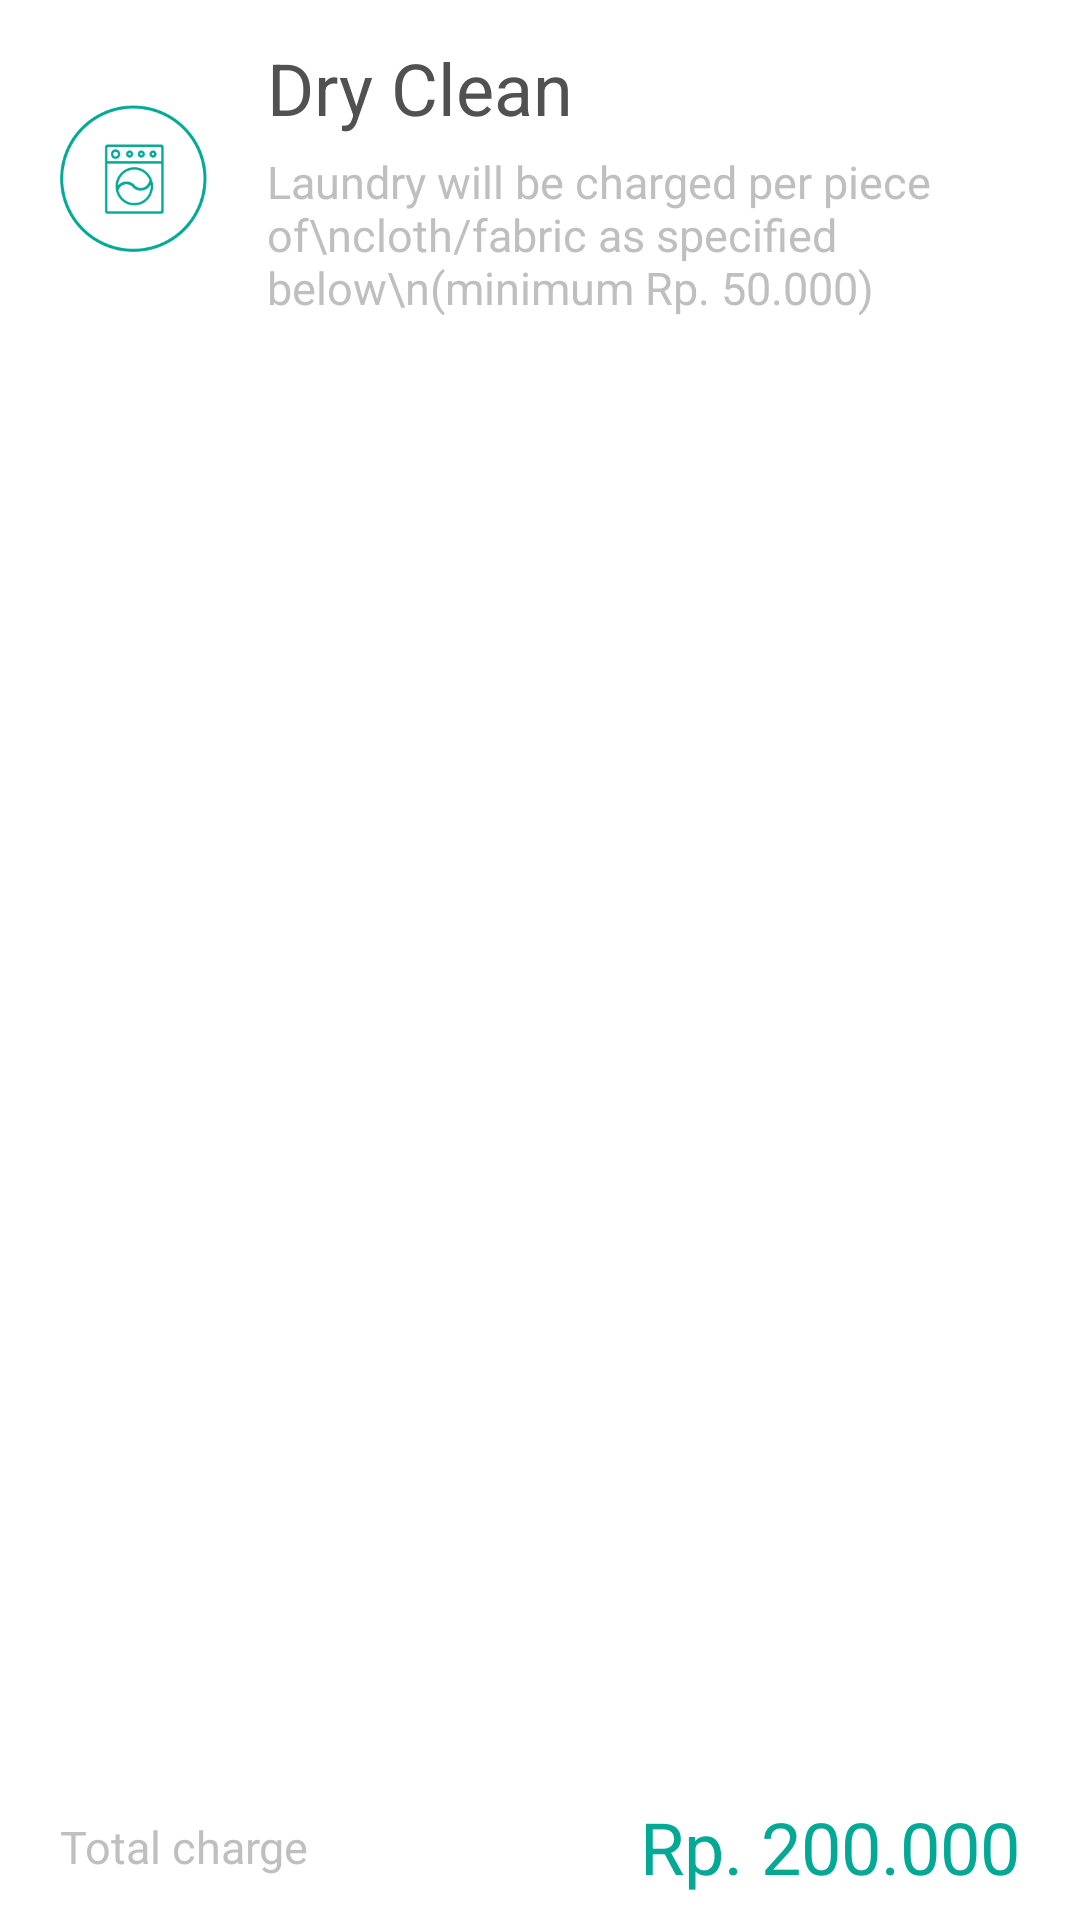

This screen was rendered from an Android layout file. Write that file and the resources it references.
<!-- AndroidManifest.xml: application theme AppTheme -->
<!-- res/layout/content_dryclean_service.xml -->
<?xml version="1.0" encoding="utf-8"?>
<RelativeLayout xmlns:android="http://schemas.android.com/apk/res/android"
    android:layout_width="match_parent" android:layout_height="match_parent"
    android:background="@color/colorWhite"
    >

    <LinearLayout
        android:id="@+id/ll_content1_dryclean_service" android:layout_width="match_parent"
        android:layout_height="119dp" android:orientation="horizontal"
        android:layout_alignParentTop="true" android:layout_centerHorizontal="true"
        android:gravity="center">

        <android.support.v7.widget.AppCompatImageView
            android:layout_width="49dp" android:layout_height="49dp"
            android:scaleType="fitCenter" android:src="@drawable/icon_dryclean"
            android:layout_marginLeft="20dp"/>

        <LinearLayout
            android:layout_width="match_parent" android:layout_height="match_parent"
            android:orientation="vertical" android:gravity="center_vertical">

            <android.support.v7.widget.AppCompatTextView
                android:layout_width="match_parent" android:layout_height="wrap_content"
                android:textColor="@color/colorDarkGrey" android:textSize="24sp"
                android:text="Dry Clean" fontPath="fonts/HelveticaLTStd-Light.otf"
                android:layout_marginLeft="20dp"/>

            <android.support.v7.widget.AppCompatTextView
                android:layout_width="match_parent" android:layout_height="wrap_content"
                android:textColor="@color/colorCustomLightGrey" android:textSize="15sp"
                android:text="Laundry will be charged per piece of\ncloth/fabric as specified below\n(minimum Rp. 50.000)" fontPath="fonts/HelveticaLTStd-Light.otf"
                android:layout_marginLeft="20dp" android:layout_marginTop="5dp"/>

        </LinearLayout>

    </LinearLayout>

    <RelativeLayout
        android:id="@+id/rl_content2_dryclean_service" android:layout_width="match_parent"
        android:layout_height="match_parent" android:layout_below="@id/ll_content1_dryclean_service">

        <android.support.v7.widget.RecyclerView
            android:id="@+id/rv_content2_dryclean_service" android:layout_width="match_parent"
            android:layout_height="match_parent" android:layout_alignParentTop="true">

        </android.support.v7.widget.RecyclerView>

    </RelativeLayout>

    <RelativeLayout
        android:id="@+id/rl_content3_dryclean_service" android:layout_width="match_parent"
        android:layout_height="49dp" android:layout_alignParentBottom="true"
        android:layout_centerHorizontal="true" android:paddingLeft="20dp"
        android:paddingRight="20dp">

        <android.support.v7.widget.AppCompatTextView
            android:id="@+id/tv_title_total_dryclean_service" android:layout_width="wrap_content"
            android:layout_height="wrap_content" android:textSize="15sp"
            android:textColor="@color/colorCustomLightGrey" android:text="Total charge"
            fontPath="fonts/HelveticaLTStd-Light.otf" android:layout_alignParentLeft="true"
            android:layout_centerVertical="true"/>

        <android.support.v7.widget.AppCompatTextView
            android:id="@+id/tv_value_total_dryclean_service" android:layout_width="wrap_content"
            android:layout_height="wrap_content" android:textSize="24sp"
            android:textColor="@color/colorCustomGreen" android:text="Rp. 200.000"
            fontPath="fonts/HelveticaLTStd-Light.otf" android:layout_alignParentRight="true"
            android:layout_centerVertical="true"/>

    </RelativeLayout>

</RelativeLayout>
<!-- resources referenced by this layout -->
<resources>
  <color name="colorCustomGreen">#03A994</color>
  <color name="colorCustomLightGrey">#bfbfbf</color>
  <color name="colorDarkGrey">#515151</color>
  <color name="colorWhite">#FFFFFF</color>
  <!-- drawable icon_dryclean: png bitmap (drawable-xxxhdpi, 4026 bytes) -->
  <style name="AppTheme" parent="Theme.AppCompat.Light.DarkActionBar">
          
          <item name="colorPrimary">@color/colorPrimary</item>
          <item name="colorPrimaryDark">@color/colorBlack</item>
          <item name="colorAccent">@color/colorAccent</item>
          <item name="actionBarStyle">@style/MyActionBar</item>
          <item name="android:windowLightStatusBar" tools:targetApi="23">true</item>
      </style>
  <color name="colorPrimary">#FFFFFF</color>
  <color name="colorBlack">#000000</color>
  <color name="colorAccent">#23B19E</color>
  <style name="MyActionBar" parent="@style/Widget.AppCompat.ActionBar.Solid">
          <item name="titleTextStyle">@style/MyTitleTextStyle</item>
          <item name="colorControlNormal">@color/colorAccent</item>
          <item name="elevation">1dp</item>
          <item name="android:homeAsUpIndicator">@color/colorAccent</item>
      </style>
  <style name="MyTitleTextStyle" parent="@style/TextAppearance.AppCompat.Widget.ActionBar.Title">
          <item name="android:textColor">@color/colorDarkGrey</item>
          <item name="android:textSize">17sp</item>
          <item name="android:gravity">center</item>
      </style>
</resources>
